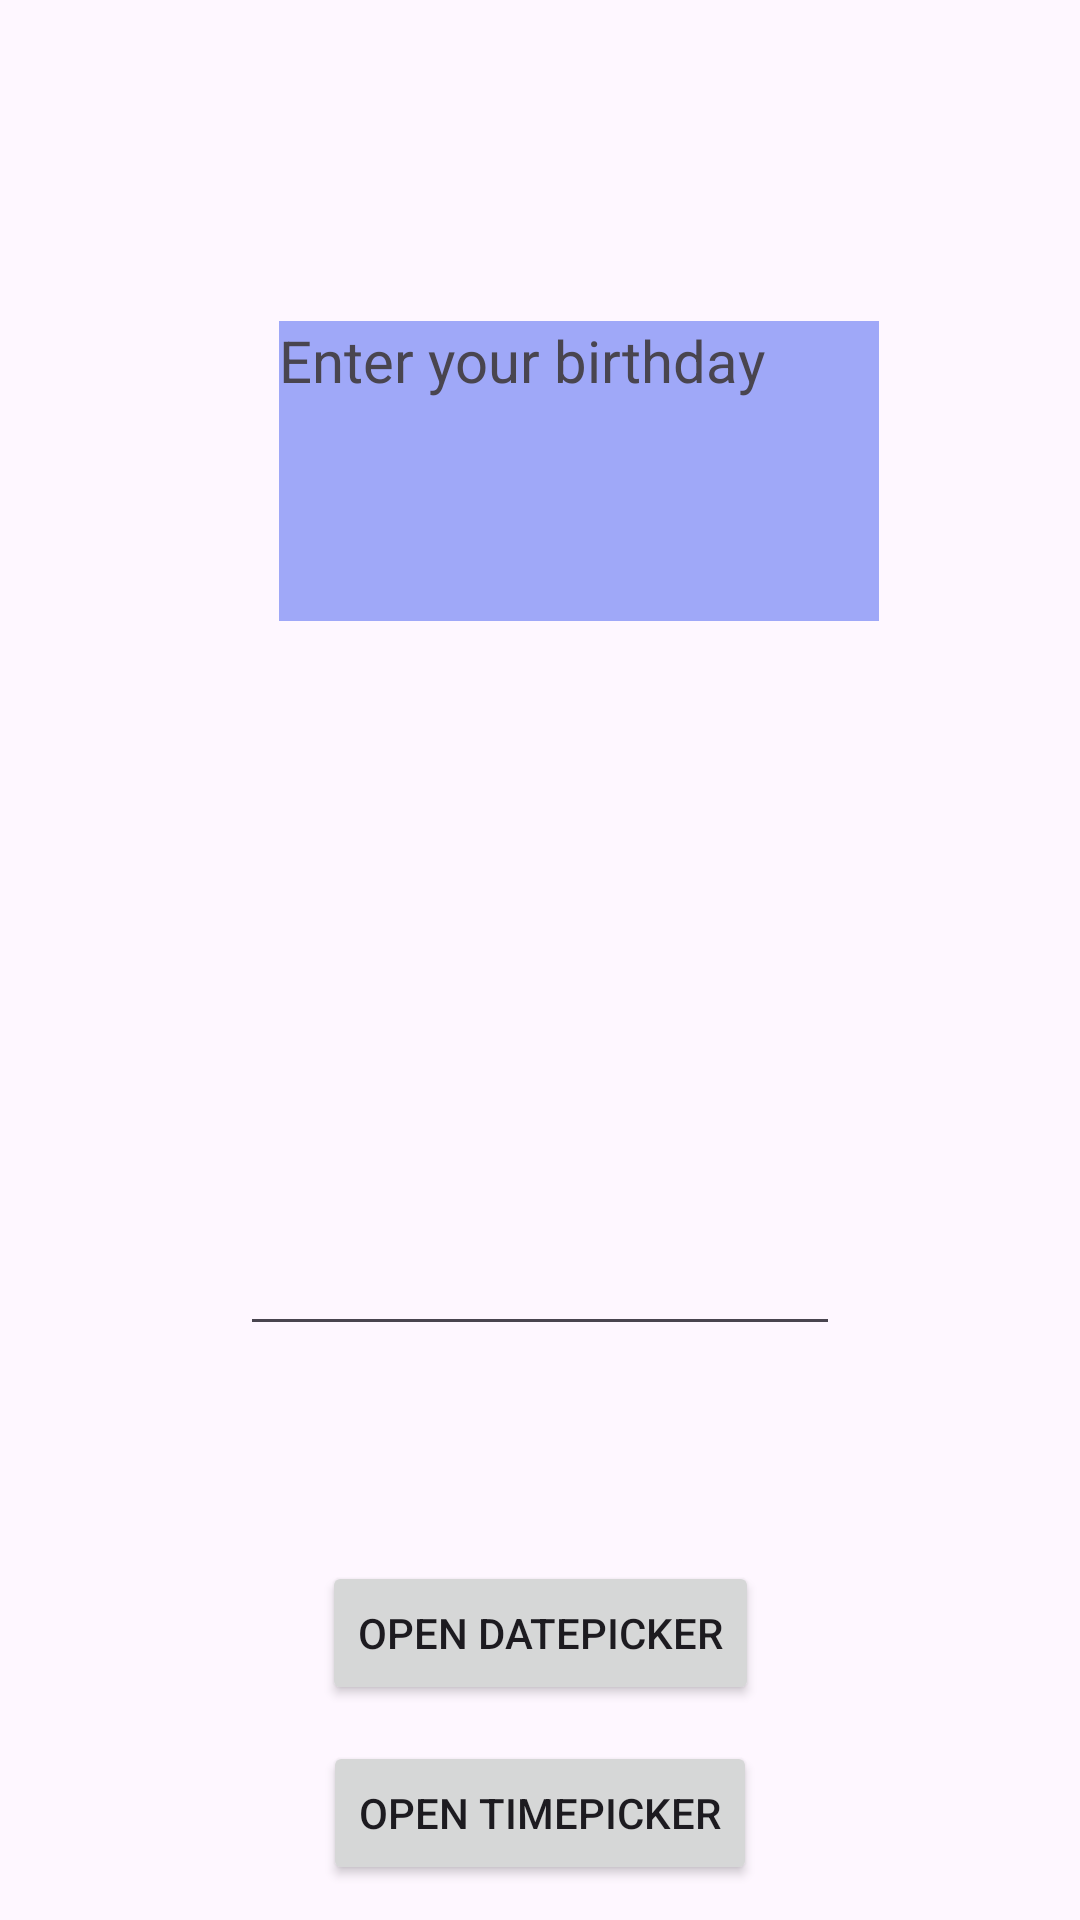

Write the Android layout XML for this screen, with the resource values it uses.
<!-- AndroidManifest.xml: application theme Theme.HW_89 -->
<!-- res/layout/fragment_first_blank.xml -->
<?xml version="1.0" encoding="utf-8"?>
<androidx.constraintlayout.widget.ConstraintLayout xmlns:android="http://schemas.android.com/apk/res/android"
    xmlns:tools="http://schemas.android.com/tools"
    android:layout_width="match_parent"
    android:layout_height="match_parent"
    xmlns:app="http://schemas.android.com/apk/res-auto"
    tools:context=".FirstBlankFragment">

    

    <TextView
        android:id="@+id/text1"
        android:layout_width="200dp"
        android:layout_height="100dp"
        android:background="#9FA8F8"
        android:text="@string/hello_blank_fragment"
        android:textSize="58px"
        app:layout_constraintBottom_toBottomOf="parent"
        app:layout_constraintEnd_toEndOf="parent"
        app:layout_constraintHorizontal_bias="0.582"
        app:layout_constraintStart_toStartOf="parent"
        app:layout_constraintTop_toTopOf="parent"
        app:layout_constraintVertical_bias="0.198" />

    <EditText
        android:layout_width="200dp"
        android:layout_height="50dp"
        android:id="@+id/vvodtext"
        app:layout_constraintTop_toBottomOf="@id/text1"
        app:layout_constraintBottom_toBottomOf="parent"
        app:layout_constraintStart_toStartOf="parent"
        app:layout_constraintEnd_toEndOf="parent"
        />

    <Button
        android:layout_width="wrap_content"
        android:layout_height="wrap_content"
        android:id="@+id/buttonfirst"
        android:text="@string/buttontext"
        app:layout_constraintTop_toBottomOf="@id/vvodtext"
        app:layout_constraintBottom_toBottomOf="parent"
        app:layout_constraintStart_toStartOf="parent"
        app:layout_constraintEnd_toEndOf="parent"
        />

    <Button
        android:layout_width="wrap_content"
        android:layout_height="wrap_content"
        android:id="@+id/buttonsecond"
        android:text="@string/button2text"
        app:layout_constraintTop_toBottomOf="@id/buttonfirst"
        app:layout_constraintBottom_toBottomOf="parent"
        app:layout_constraintStart_toStartOf="parent"
        app:layout_constraintEnd_toEndOf="parent"
        />

</androidx.constraintlayout.widget.ConstraintLayout>
<!-- resources referenced by this layout -->
<resources>
  <string name="button2text">Open TimePicker</string>
  <string name="buttontext">Open DatePicker</string>
  <string name="hello_blank_fragment">Enter your birthday</string>
  <style name="Theme.HW_89" parent="Base.Theme.HW_89" />
  <style name="Base.Theme.HW_89" parent="Theme.Material3.DayNight.NoActionBar">
          
          
      </style>
</resources>
